Image classification data set "preprocessed_dr_dataset" (YASWINKUMAR02/EyeDiseaseNet on GitHub). Class labels (4): mild, moderate, proliferate DR, severe.

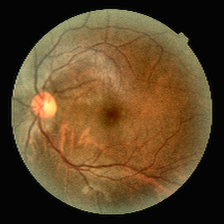
Label: mild

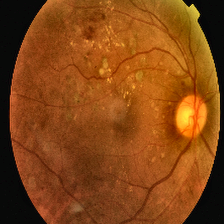
Label: proliferate DR

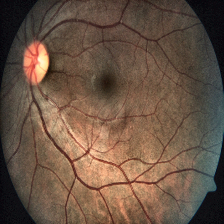
Label: severe

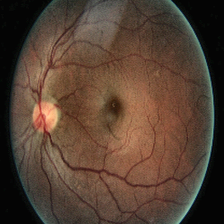
Label: moderate

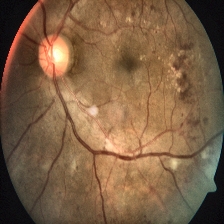
Label: severe

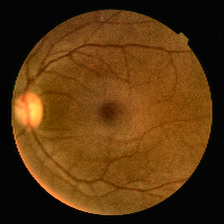
Label: mild
